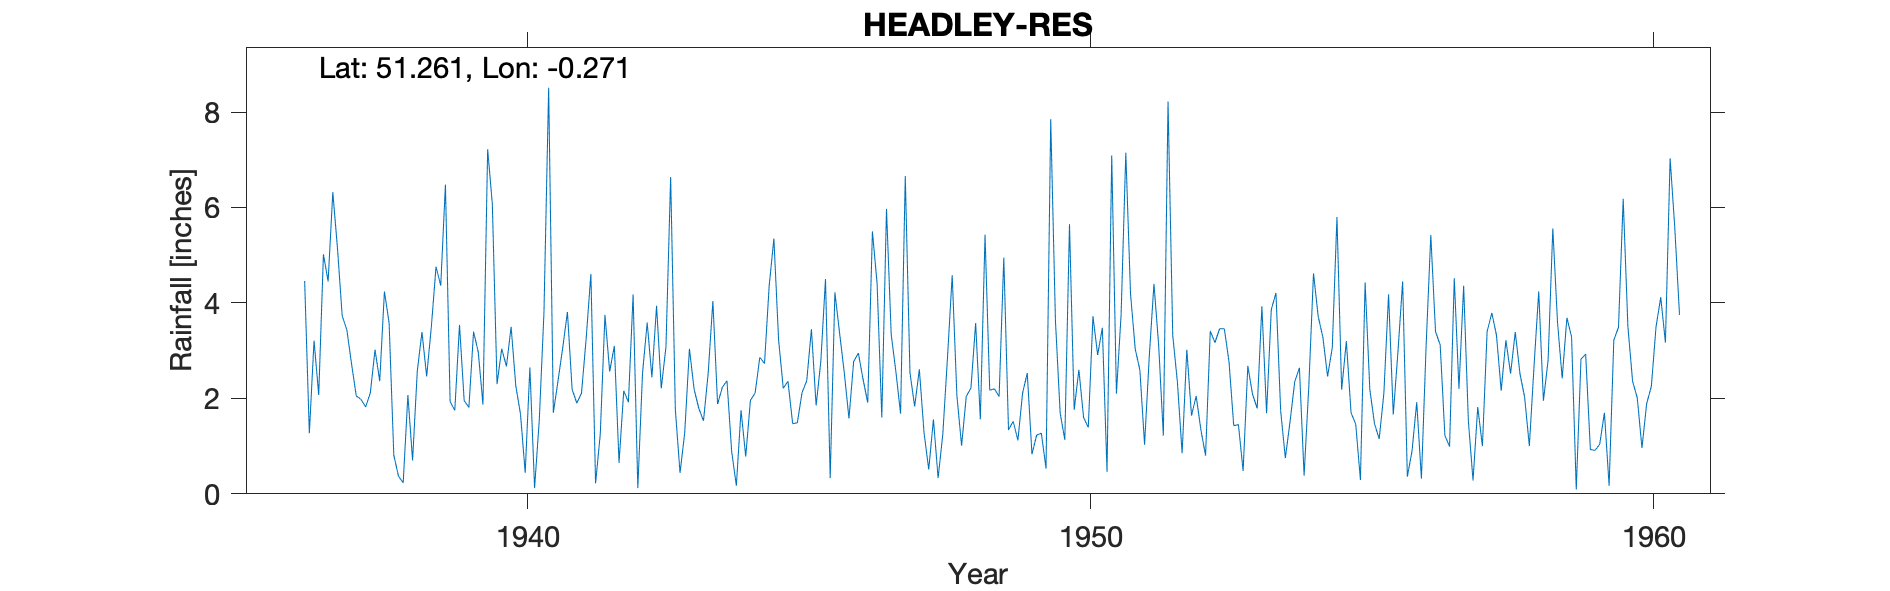

Values plotted in this chart, from the file beside it:
HEADLEY-RES, , , , , , , , , , , , , , , , , , , , , , , 
Grid ref, TQ207527, Long, -0.2709, Lat, 51.26, Elevation, 629, ft, , , , , , , , , , , , , , , 
Station no, 125/7, , , , , , , , , , , , , , , , , , , , , , 
, 1931, 1932, 1933, 1934, 1935, 1936, 1937, 1938, 1939, 1940, 1941, 1942, 1943, 1944, 1945, 1946, 1947, 1948, 1949, 1950, 1951, 1952, 1953
January, , , , , , , 6.32, 3.58, 6.48, 3.04, 2.37, 3.1, 6.64, 2.37, 2.21, 3.37, 2.56, 4.58, 1.34, 1.13, 3.76, 2.34, 1.43
February, , , , , , , 5.14, 0.81, 1.93, 2.67, 3.06, 0.65, 1.76, 0.89, 2.36, 2.54, 1.68, 2.06, 1.52, 5.65, 7.15, 0.85, 1.45
March, , , , , , , 3.73, 0.37, 1.75, 3.5, 3.81, 2.16, 0.44, 0.17, 1.47, 1.58, 6.66, 1.01, 1.12, 1.76, 4.2, 3.02, 0.48
April, , , , , , , 3.43, 0.23, 3.54, 2.26, 2.19, 1.92, 1.28, 1.75, 1.49, 2.77, 2.54, 2.04, 2.11, 2.6, 3.04, 1.64, 2.68
May, , , , , , , 2.72, 2.07, 1.95, 1.67, 1.9, 4.18, 3.04, 0.78, 2.12, 2.95, 1.83, 2.22, 2.53, 1.6, 2.59, 2.05, 2.09
June, , , , , , , 2.05, 0.7, 1.81, 0.44, 2.11, 0.12, 2.19, 1.96, 2.37, 2.4, 2.61, 3.58, 0.83, 1.39, 1.03, 1.34, 1.79
July, , , , , , 4.46, 1.98, 2.57, 3.4, 2.65, 3.26, 2.52, 1.79, 2.11, 3.45, 1.91, 1.28, 1.56, 1.23, 3.72, 2.88, 0.8, 3.93
August, , , , , , 1.27, 1.82, 3.39, 2.97, 0.12, 4.61, 3.59, 1.53, 2.86, 1.85, 5.5, 0.51, 5.43, 1.27, 2.91, 4.4, 3.41, 1.69
September, , , , , , 3.21, 2.12, 2.46, 1.87, 1.54, 0.22, 2.44, 2.53, 2.73, 2.77, 4.4, 1.56, 2.17, 0.53, 3.48, 3.11, 3.17, 3.86
October, , , , , , 2.07, 3.02, 3.5, 7.22, 3.8, 1.25, 3.94, 4.04, 4.36, 4.5, 1.6, 0.33, 2.2, 7.85, 0.46, 1.22, 3.46, 4.21
November, , , , , , 5.02, 2.36, 4.76, 6.07, 8.51, 3.75, 2.21, 1.88, 5.35, 0.33, 5.97, 1.25, 2.04, 3.64, 7.09, 8.22, 3.46, 1.74
December, , , , , , 4.45, 4.24, 4.36, 2.3, 1.7, 2.56, 3.08, 2.23, 3.23, 4.22, 3.34, 2.86, 4.95, 1.7, 2.1, 3.32, 2.76, 0.75
Total, , , , , , , 38.93, 28.8, 41.29, 31.9, 31.09, 29.91, 29.35, 28.56, 29.14, 38.33, 25.67, 33.84, 25.67, 33.89, 44.92, 28.3, 26.1
1955 Jan 25 Inspection Gauge sound Measu…, , , , , , , , , , , , , , , , , , , , , , , 
SRC_ID 6518, , , , , , , , , , , , , , , , , , , , , , , 
1936-1988, , , , , , , , , , , , , , , , , , , , , , , 
